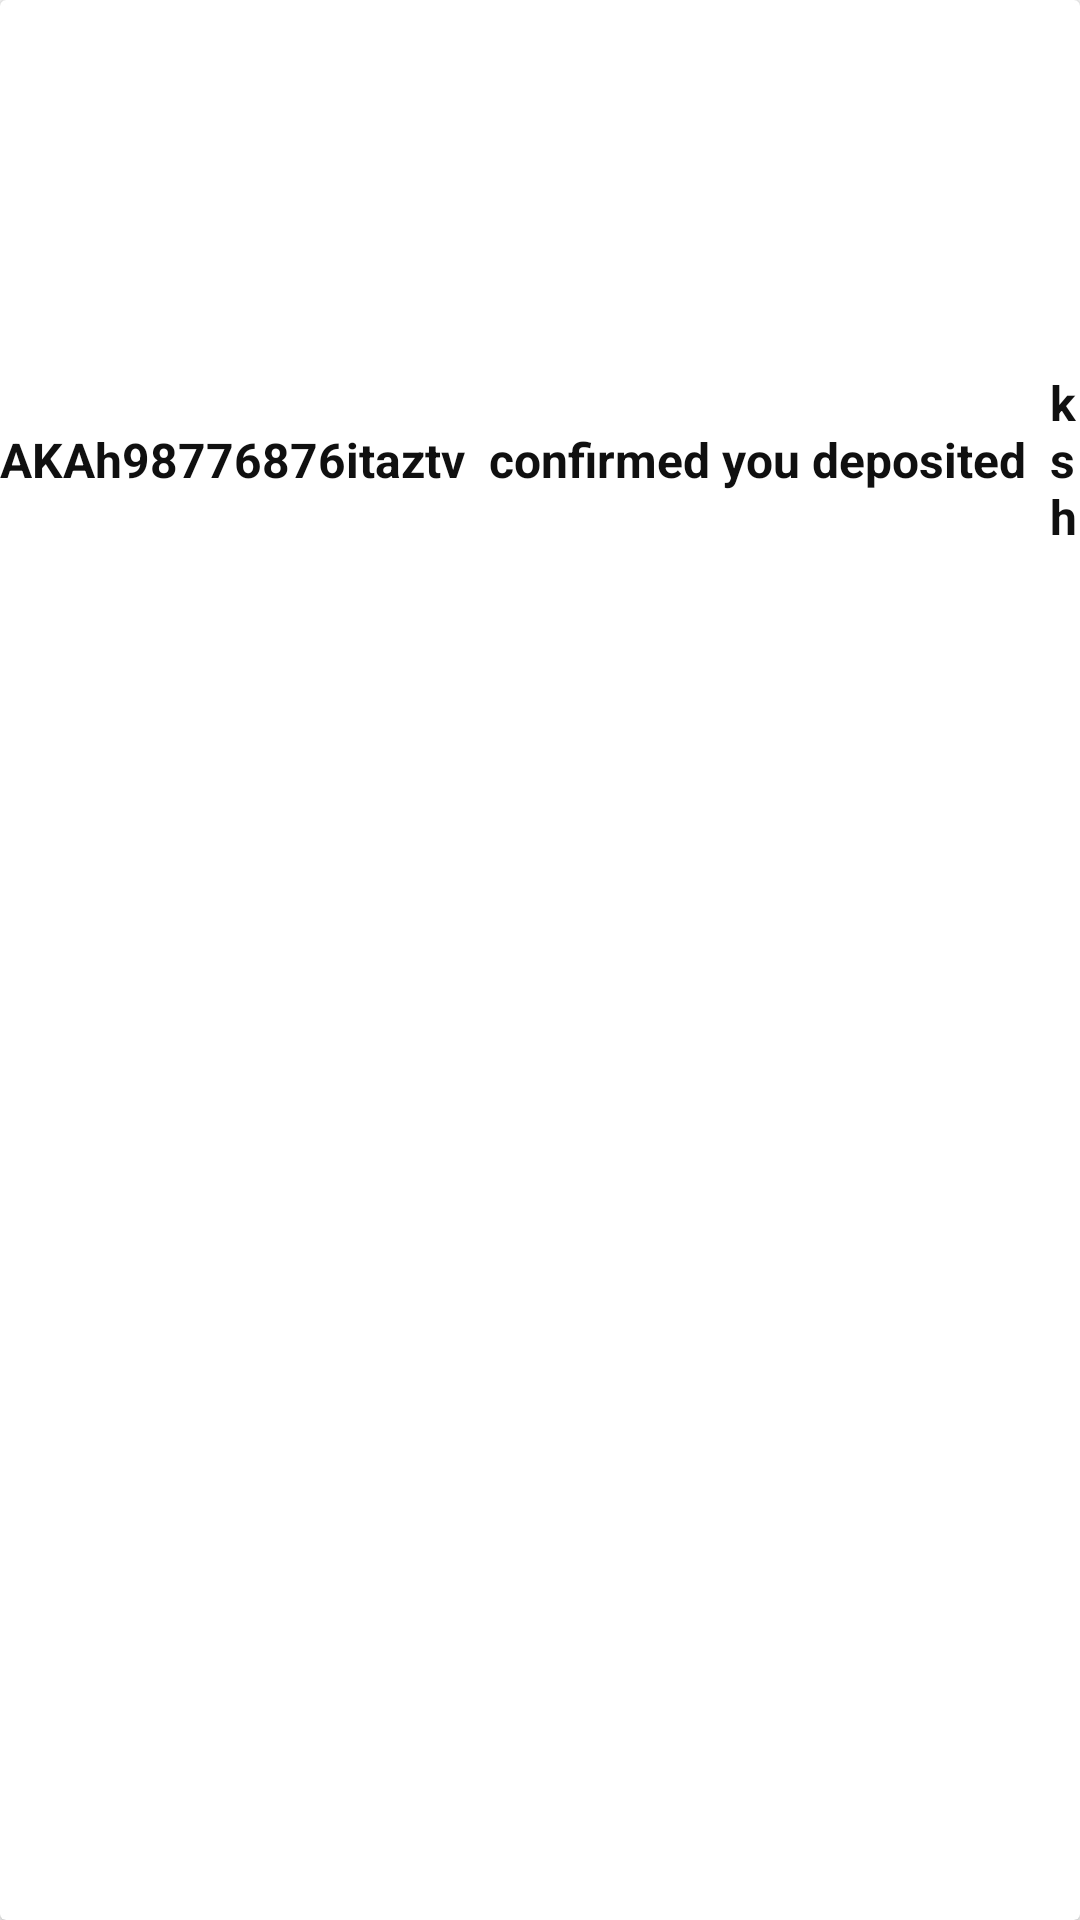

Here is an Android app screen rendered from its layout file. Give the layout XML and the strings, colors and styles it references.
<!-- AndroidManifest.xml: application theme AppTheme -->
<!-- res/layout/transaction_item.xml -->
<?xml version="1.0" encoding="utf-8"?>
<android.support.v7.widget.CardView
    xmlns:android="http://schemas.android.com/apk/res/android"
    android:layout_width="match_parent"
    android:layout_marginTop="16dp"
    android:layout_height="wrap_content">
    <LinearLayout
        android:layout_width="wrap_content"

        android:orientation="horizontal"
        android:layout_height="wrap_content">

        <TextView
            android:id="@+id/transaction_id"
            android:textSize="16sp"
            android:textStyle="bold"
            android:layout_gravity="center"
            android:text="AKAh98776876itaztv"
            android:layout_width="wrap_content"
            android:layout_height="wrap_content" />

        <TextView
            android:layout_marginLeft="8dp"
            android:textSize="16sp"
            android:textStyle="bold"
            android:layout_gravity="center"
            android:text="confirmed you deposited"
            android:layout_width="wrap_content"
            android:layout_height="wrap_content" />
        <TextView
             android:layout_marginLeft="8dp"
            android:textSize="16sp"
            android:textStyle="bold"
            android:layout_gravity="center"
            android:text="ksh"
            android:layout_width="wrap_content"
            android:layout_height="wrap_content" />
        <TextView
            android:id="@+id/transaction_amount"
            android:textSize="16sp"
            android:textStyle="bold"
            android:layout_gravity="center"
            android:text="2000"
            android:layout_width="wrap_content"
            android:layout_height="wrap_content" />
        <TextView
            android:id="@+id/transaction_date"
            android:textSize="16sp"
            android:textStyle="bold"
            android:layout_gravity="center"
            android:text="on 12/7: 3:45pm "
            android:layout_width="wrap_content"
            android:layout_height="wrap_content" />
        <TextView
            android:id="@+id/group_name"
            android:layout_marginLeft="8dp"
            android:textSize="16sp"
            android:textStyle="bold"
            android:layout_gravity="center"
            android:text="to group name"
            android:layout_width="wrap_content"
            android:layout_height="wrap_content" />

    </LinearLayout>

</android.support.v7.widget.CardView>
<!-- resources referenced by this layout -->
<resources>
  <style name="AppTheme" parent="Theme.AppCompat.Light.DarkActionBar">
          
          <item name="colorPrimary">@color/dark_gray</item>
          <item name="colorPrimaryDark">@color/dark_gray_status</item>
          <item name="colorAccent">@color/gray</item>
          <item name="android:colorControlNormal">@color/gray</item>
          <item name="android:textColor">@color/black</item>
          <item name="android:textColorHint">@color/gray</item>
  
      </style>
  <color name="dark_gray">#5db6ab</color>
  <color name="dark_gray_status">#22858f</color>
  <color name="gray">#c4c4c4</color>
  <color name="black">#101010</color>
</resources>
